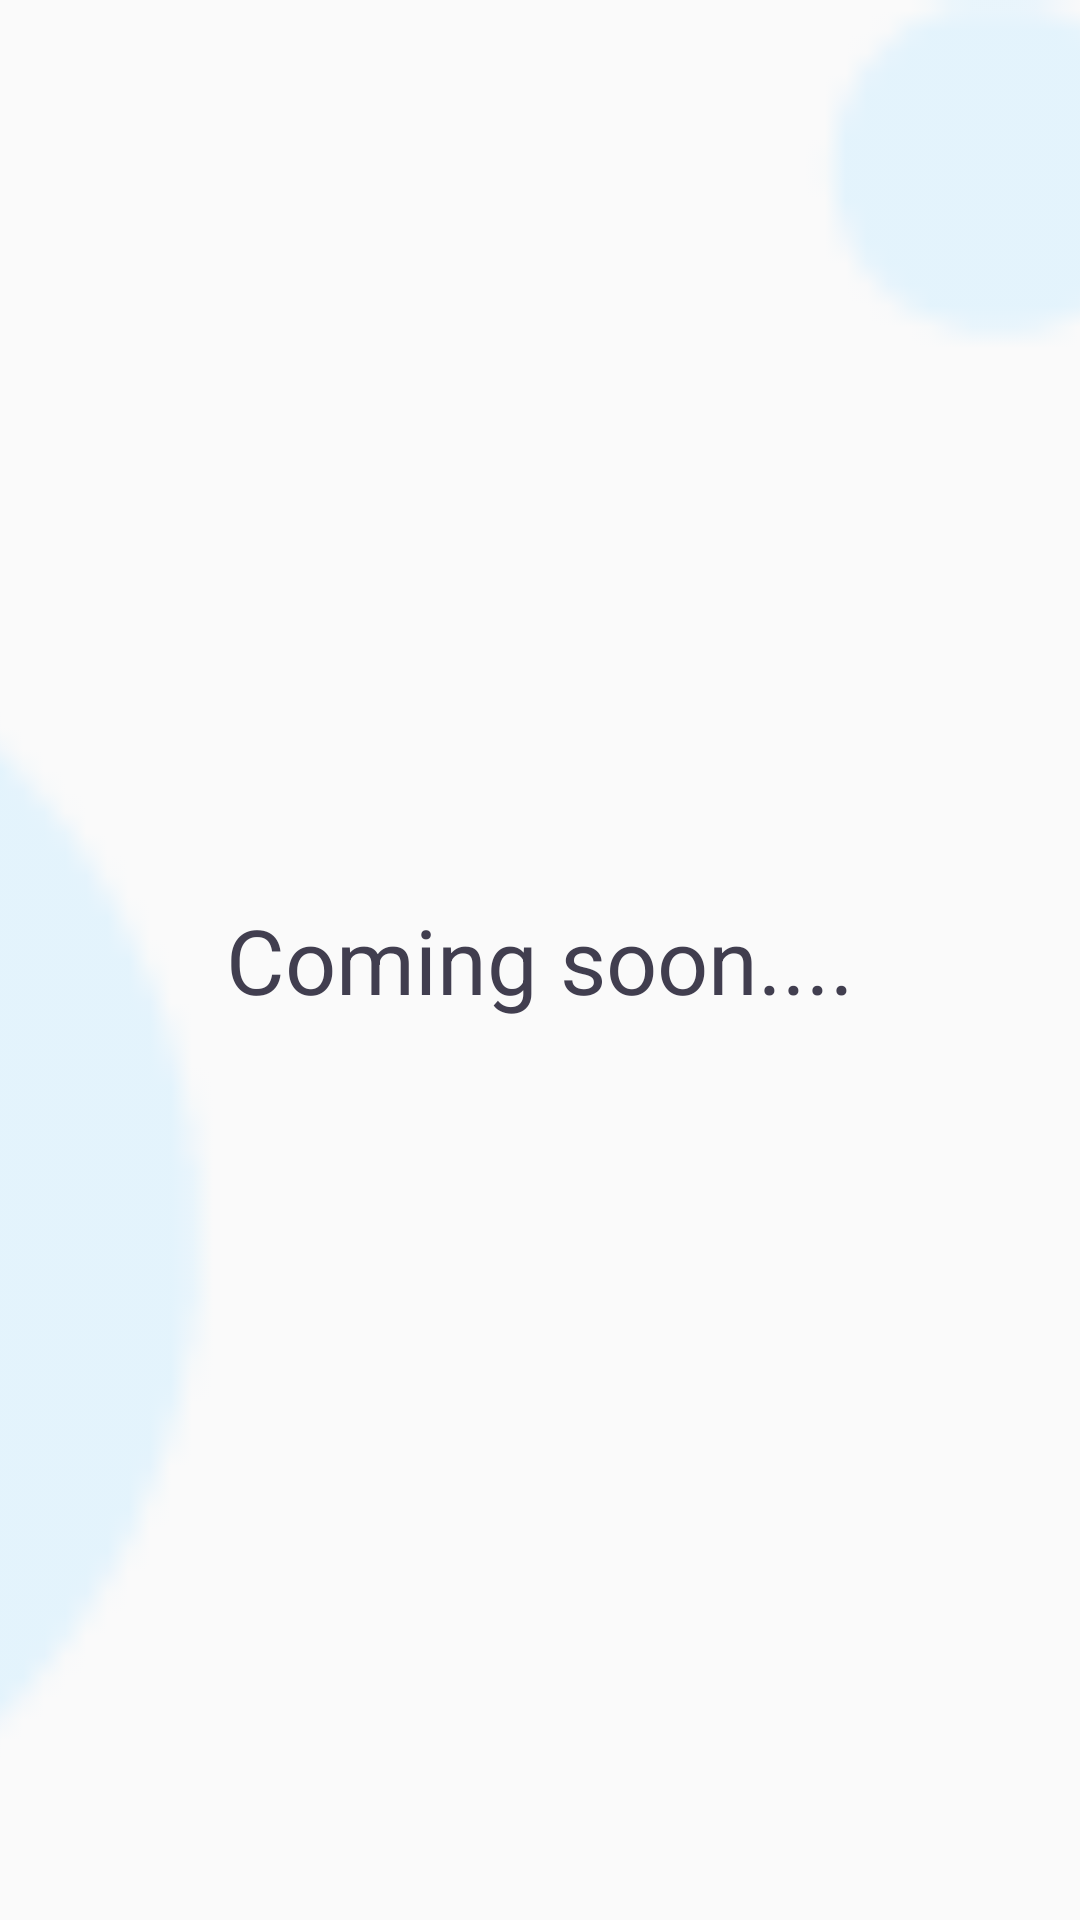

Layout XML and referenced resources for this Android screen:
<!-- AndroidManifest.xml: application theme AppTheme -->
<!-- res/layout/activity_words.xml -->
<?xml version="1.0" encoding="utf-8"?>

<RelativeLayout xmlns:android="http://schemas.android.com/apk/res/android"
    xmlns:app="http://schemas.android.com/apk/res-auto"
    xmlns:tools="http://schemas.android.com/tools"
    android:layout_width="match_parent"
    android:layout_height="match_parent"
    tools:context=".activities.WordsActivity">


    <ImageView
        android:id="@+id/imageView5"
        android:layout_width="match_parent"
        android:layout_height="match_parent"
        android:layout_alignParentStart="true"
        android:layout_alignParentTop="true"
        android:layout_marginStart="0dp"
        android:layout_marginTop="0dp"
        android:scaleType="centerCrop"
        app:srcCompat="@drawable/background1mdpi" />

    <TextView
        android:id="@+id/words"
        android:layout_width="wrap_content"
        android:layout_height="wrap_content"
        android:layout_centerInParent="true"
        android:gravity="center"
        android:text="Coming soon...."
        android:textSize="30sp" />
</RelativeLayout>
<!-- resources referenced by this layout -->
<resources>
  <!-- drawable background1mdpi: png bitmap (drawable, 1666 bytes) -->
  <style name="AppTheme" parent="Theme.AppCompat.Light.DarkActionBar">
          
          <item name="colorPrimary">@color/colorPrimary</item>
          <item name="colorPrimaryDark">@color/colorPrimaryDark</item>
          <item name="colorAccent">@color/colorAccent</item>
          <item name="android:textColor">@color/colorText</item>
          <item name="android:textColorHint">@color/colorText</item>
          <item name="colorControlNormal">@color/colorText</item>
          <item name="colorControlActivated">@color/colorText</item>
      </style>
  <color name="colorPrimary">#3F51B5</color>
  <color name="colorPrimaryDark">#303F9F</color>
  <color name="colorAccent">#FF4081</color>
  <color name="colorText">#413e4f</color>
</resources>
